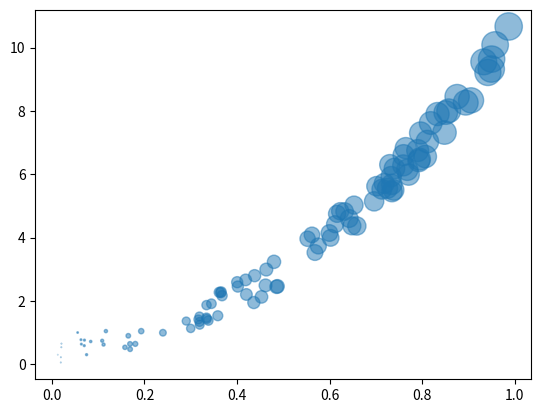

Write the Python code that produced this figure.
# -*- coding: UTF-8 -*-
"""
[redacted]
@file:plttest.py
@time:2020/03/17
"""
import numpy as np
from matplotlib import pyplot as plt

np.random.seed(11)
N = 100
x = np.random.rand(N)
print(x)
y = 10 * x ** 2 + np.random.rand(N)
colors = np.random.rand(N)
area = (20 * x) ** 2
plt.scatter(x, y, s=area, alpha=0.5)
plt.show()


# if __name__ == '__main__':
#    pass
